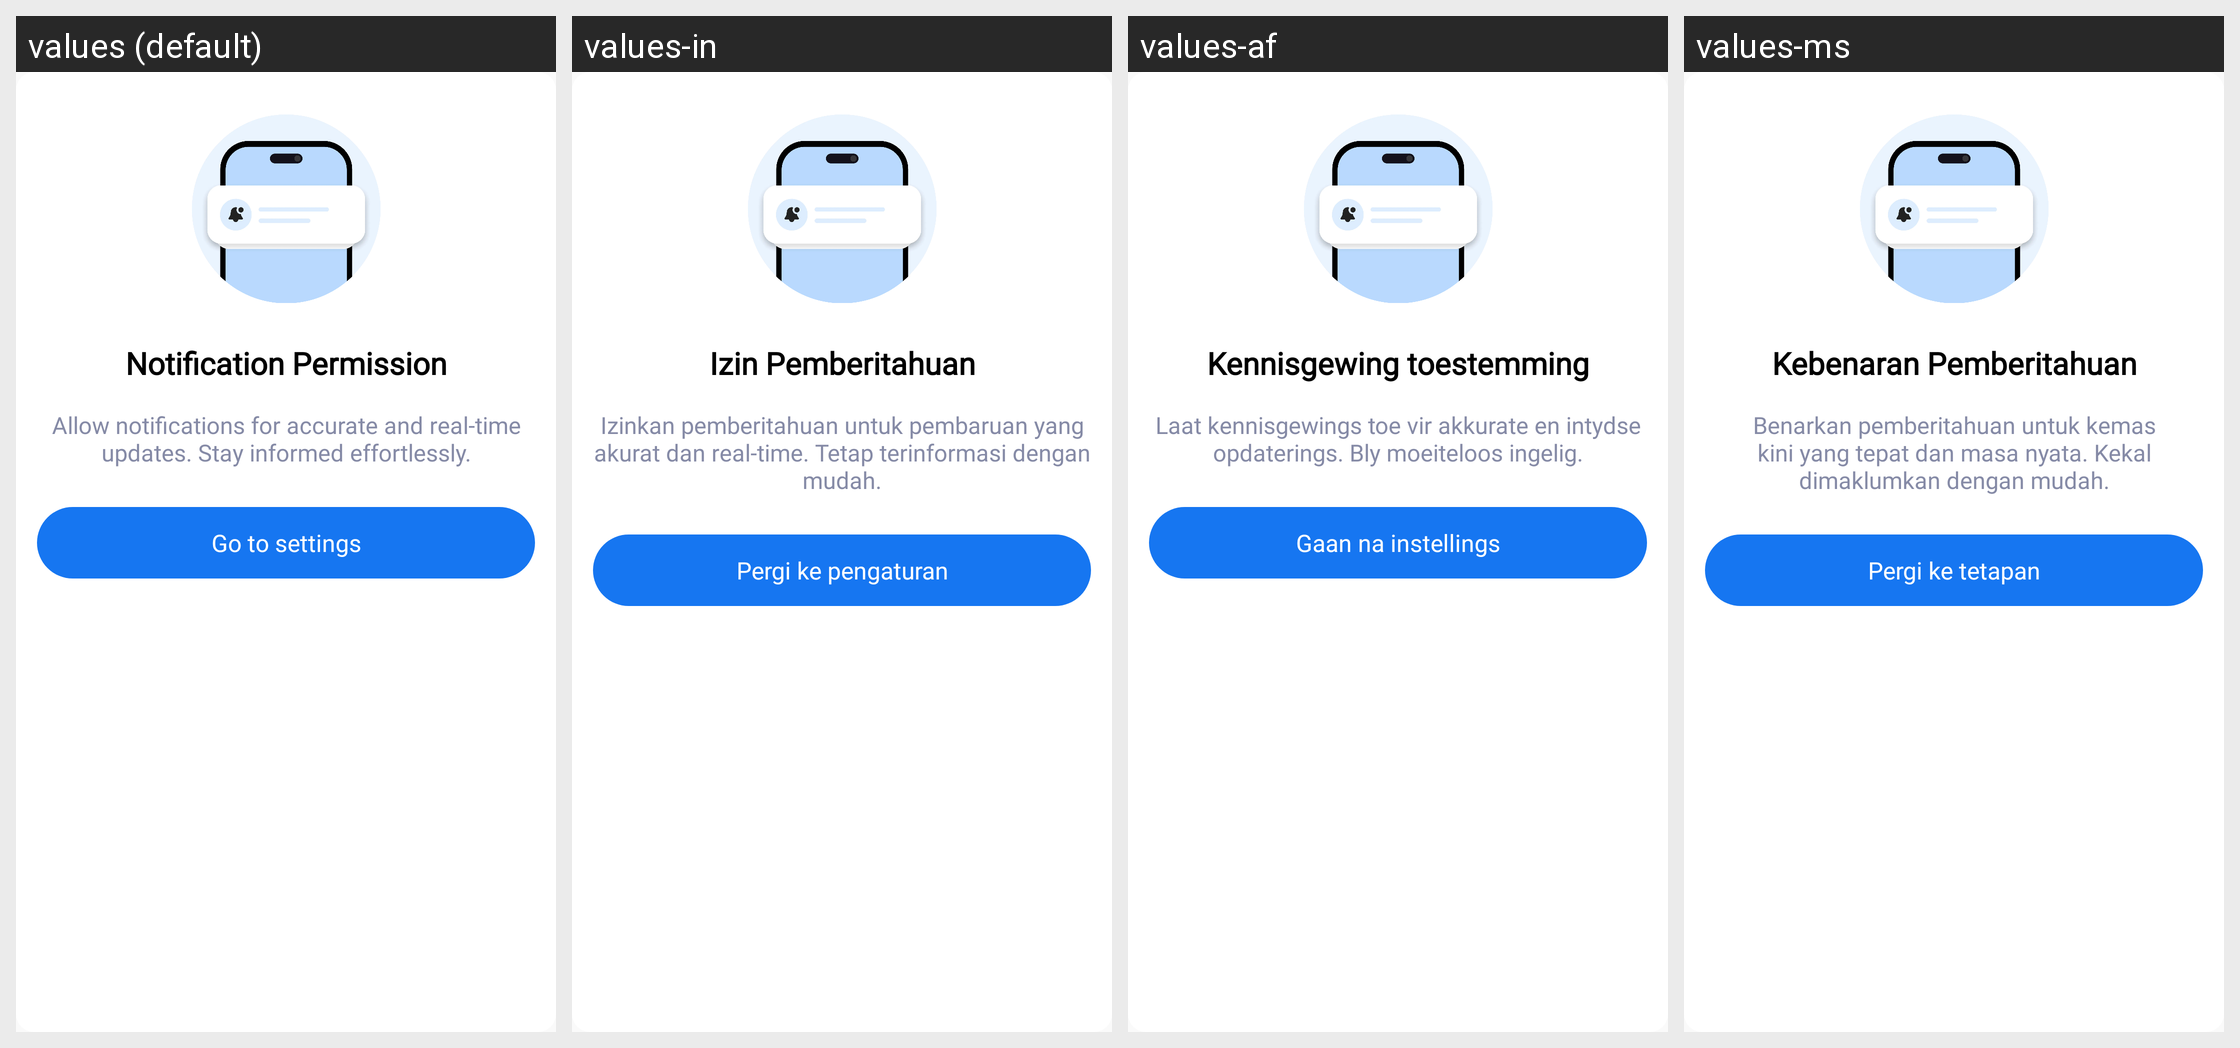

The Android screen above is rendered under several locales of the same app. Produce the string resources it draws, with the default and per-locale values.
Android screen res/layout/dlg_notification_permission.xml rendered under 4 locales, left to right: values (default), values-in, values-af, values-ms. Device: Nexus 5 (rendered at 1080×1920; each locale shown at half size, 540×960, under a caption strip naming it); theme AppTheme.NoActionBar.
Other locales in the repository, not shown: values-ar, values-bn, values-cs, values-da, values-de, values-fil, values-fr, values-hi, values-it, values-ja, values-ko, values-nl, values-pt, values-zh.
Strings drawn on this screen, with the default value and each locale's value (text and hints the layout hard-codes, and strings that could not be matched under every locale, appear in the picture but are not listed):

notification_permission
  values: Notification Permission
  values-in: Izin Pemberitahuan
  values-af: Kennisgewing toestemming
  values-ms: Kebenaran Pemberitahuan

allow_notifications_for_accurate_and_real_time_updates_stay_informed_effortlessly
  values: Allow notifications for accurate and real-time updates. Stay informed effortlessly.
  values-in: Izinkan pemberitahuan untuk pembaruan yang akurat dan real-time. Tetap terinformasi dengan mudah.
  values-af: Laat kennisgewings toe vir akkurate en intydse opdaterings. Bly moeiteloos ingelig.
  values-ms: Benarkan pemberitahuan untuk kemas kini yang tepat dan masa nyata. Kekal dimaklumkan dengan mudah.

go_to_settings
  values: Go to settings
  values-in: Pergi ke pengaturan
  values-af: Gaan na instellings
  values-ms: Pergi ke tetapan
